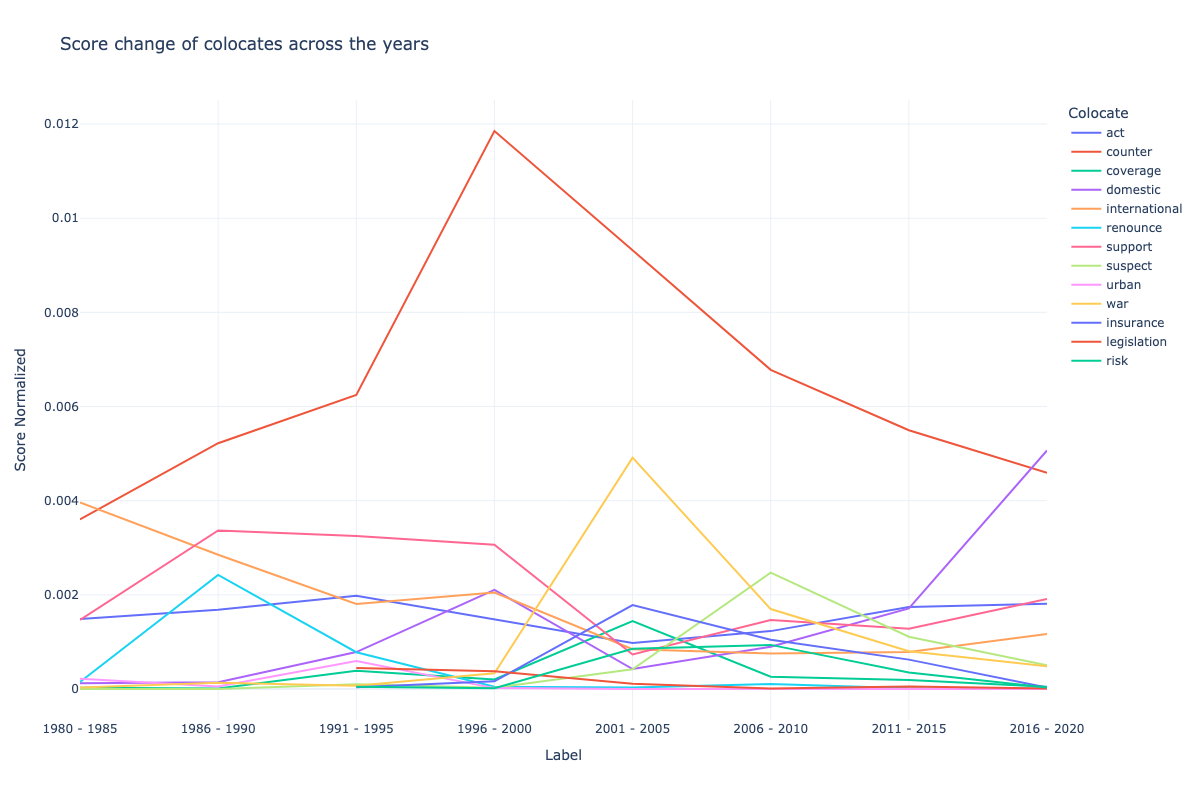

The file beside this chart, header and first rows:
colocate, label, score_normalized, score
abet, 1980 - 1985, 6.878835601803158e-05, 29.77
abroad, 1980 - 1985, 3.351815647874692e-05, 14.51
according, 1980 - 1985, 2.3620258502825117e-05, 10.22
accused, 1980 - 1985, 3.967964109667677e-05, 17.17
across, 1980 - 1985, 8.79463722267187e-06, 3.806
act, 1980 - 1985, 0.001487, 643.6
add, 1980 - 1985, 4.329008517525077e-06, 1.873
addition, 1980 - 1985, 6.4435346216491435e-06, 2.789
address, 1980 - 1985, 9.185803546121165e-06, 3.975
administration, 1980 - 1985, 3.831127959671569e-07, 0.1658
adviser, 1980 - 1985, 3.1249514116004074e-05, 13.52
advocate, 1980 - 1985, 9.588931431628036e-06, 4.15
age, 1980 - 1985, 1.9804459879312e-05, 8.571
aggression, 1980 - 1985, 1.0945453003615506e-05, 4.737
ago, 1980 - 1985, 1.6825543158130587e-08, 0.007282
agree, 1980 - 1985, 5.408326062890669e-07, 0.2341
agreement, 1980 - 1985, 2.101789488808561e-06, 0.9096
aid, 1980 - 1985, 4.492091562172503e-07, 0.1944
aim, 1980 - 1985, 1.4735239482198134e-05, 6.377
allow, 1980 - 1985, 3.0319026413772772e-06, 1.312
almost, 1980 - 1985, 4.267691522755007e-06, 1.847
already, 1980 - 1985, 6.074313605090766e-06, 2.629
also, 1980 - 1985, 5.11042517059401e-05, 22.12
although, 1980 - 1985, 8.192043049697749e-06, 3.545
always, 1980 - 1985, 1.1267758465212867e-05, 4.876
america, 1980 - 1985, 3.589325458788221e-05, 15.53
among, 1980 - 1985, 5.698002614214343e-07, 0.2466
analyst, 1980 - 1985, 5.922163762689885e-06, 2.563
another, 1980 - 1985, 3.9427581378797935e-06, 1.706
appear, 1980 - 1985, 1.2155597244352555e-05, 5.261
arab, 1980 - 1985, 1.637766977514372e-05, 7.088
area, 1980 - 1985, 5.2543624258000945e-08, 0.02274
armed, 1980 - 1985, 1.797040739250776e-11, 7.77710711847776e-06
armenia, 1980 - 1985, 4.7315653779324714e-05, 20.48
army, 1980 - 1985, 2.5253650526414575e-06, 1.093
around, 1980 - 1985, 4.966569491057865e-05, 21.49
arrest, 1980 - 1985, 8.440859158158346e-07, 0.3653
art, 1980 - 1985, 2.757139037674376e-05, 11.93
ask, 1980 - 1985, 8.686573808065383e-07, 0.3759
assassinate, 1980 - 1985, 8.865601665186042e-06, 3.837
attack, 1980 - 1985, 4.330491212302876e-05, 18.74
attempt, 1980 - 1985, 3.09513871757237e-07, 0.1339
authority, 1980 - 1985, 3.692327661232689e-09, 0.001598
back, 1980 - 1985, 1.211593865830647e-06, 0.5243
backing, 1980 - 1985, 1.4253199910260894e-05, 6.168
base, 1980 - 1985, 1.945959443829157e-06, 0.8422
basque, 1980 - 1985, 4.5807989673625864e-05, 19.82
battle, 1980 - 1985, 4.3672124746311715e-05, 18.9
become, 1980 - 1985, 6.110253586674583e-05, 26.44
began, 1980 - 1985, 6.6178998068089225e-06, 2.864
begin, 1980 - 1985, 5.81776631024723e-06, 2.518
beginning, 1980 - 1985, 8.073896294682152e-06, 3.494
begun, 1980 - 1985, 3.0395442198447302e-05, 13.15
behind, 1980 - 1985, 1.3009694409411504e-05, 5.63
believe, 1980 - 1985, 2.579257865157117e-06, 1.116
bitter, 1980 - 1985, 1.5229207449961924e-05, 6.591
black, 1980 - 1985, 4.171566072801452e-06, 1.805
blame, 1980 - 1985, 4.721123847551961e-06, 2.043
bloodshed, 1980 - 1985, 5.196742738631548e-05, 22.49
bomb, 1980 - 1985, 1.768493856080357e-05, 7.654
... 8,584 more rows
